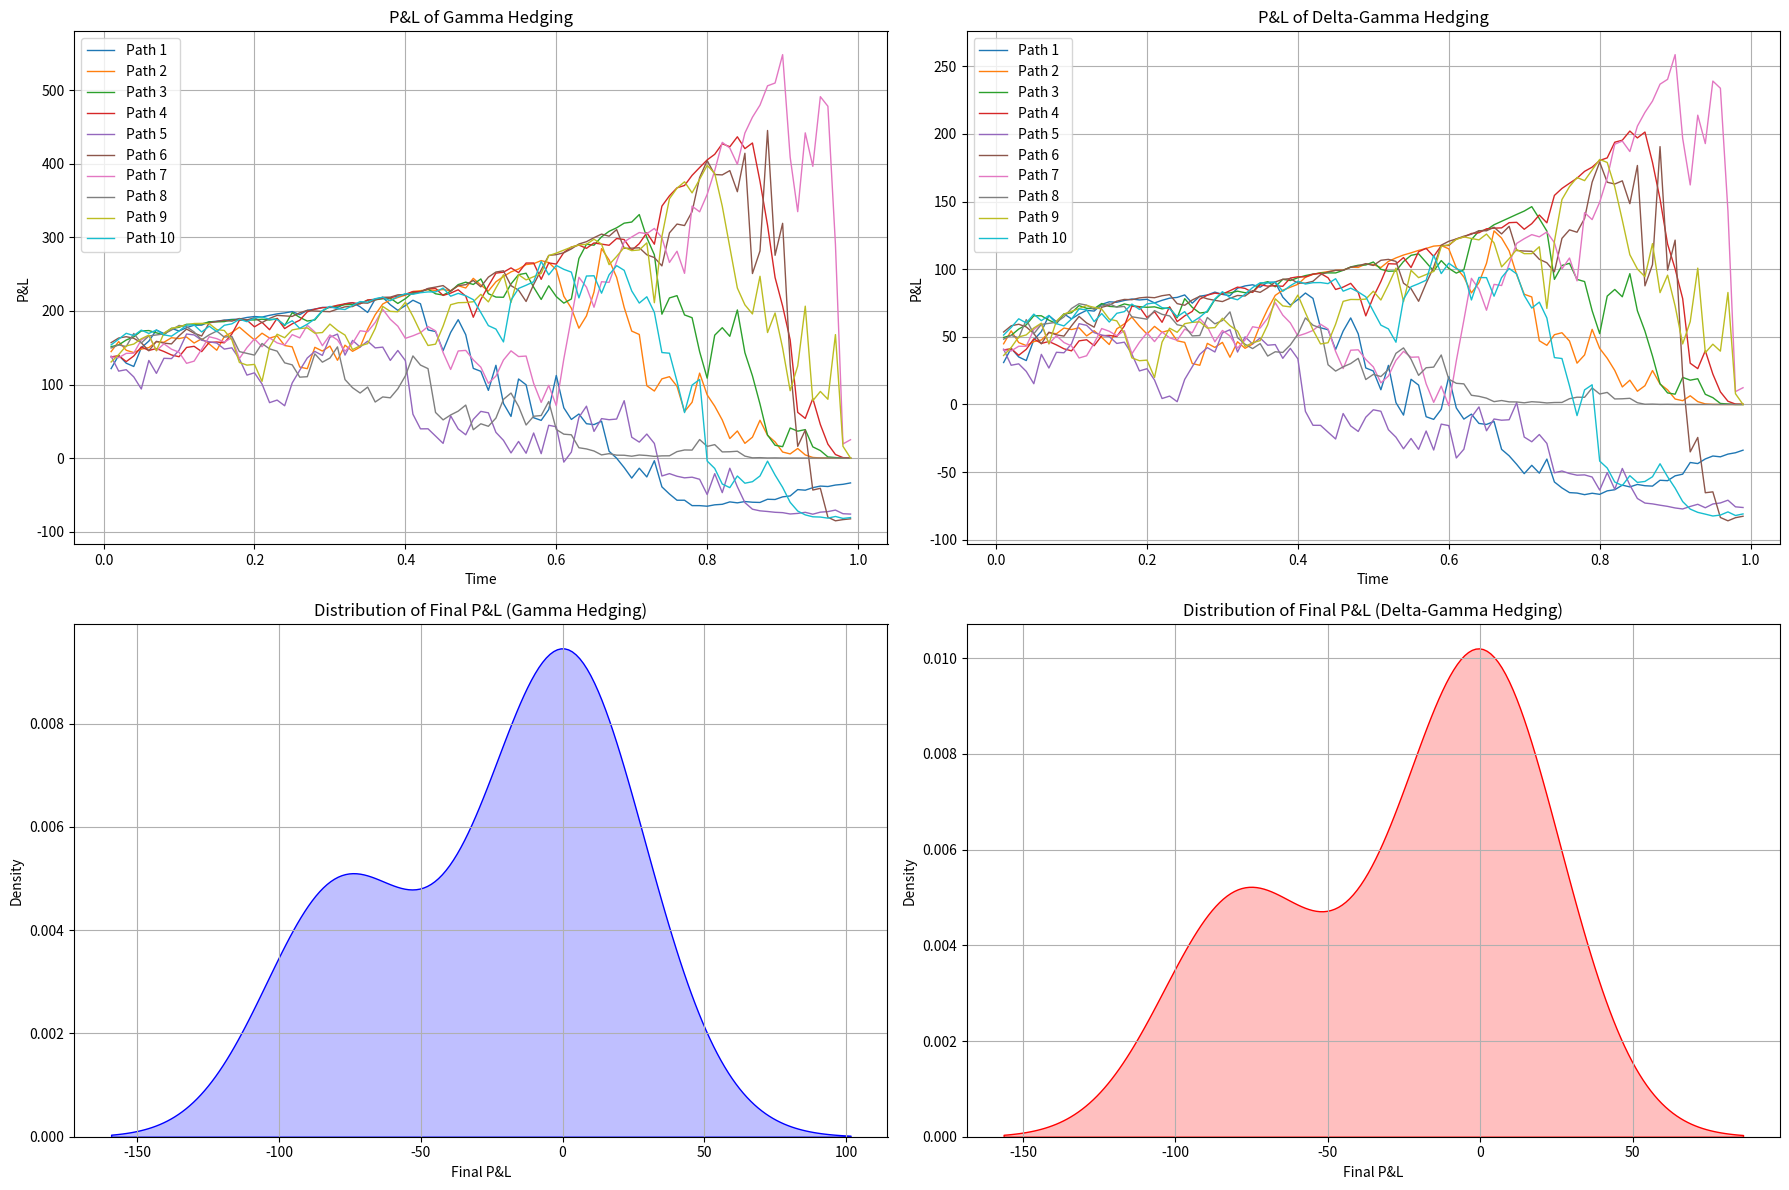

Reproduce this figure in Python.
import numpy as np
import matplotlib.pyplot as plt
import seaborn as sns
from scipy.stats import norm

# Parameters
S0 = 100     # Initial stock price
mu = 0.05    # Drift
sigma = 0.2  # Volatility
T = 1.0      # Time to maturity
dt = 0.01    # Time step
N_paths = 10 # Number of paths

K = 100      # Strike price
r = 0.01     # Risk-free rate

def simulate_gbm_paths(S0, mu, sigma, T, dt, N_paths):
    """Simulate GBM paths."""
    N = int(T / dt)
    t = np.linspace(0, T, N+1)
    S = np.zeros((N_paths, N+1))
    S[:, 0] = S0
    
    for i in range(1, N+1):
        dW = np.random.normal(0, np.sqrt(dt), N_paths)
        S[:, i] = S[:, i-1] * np.exp((mu - 0.5 * sigma**2) * dt + sigma * dW)
    
    return t, S

def black_scholes_delta(S, K, T, r, sigma):
    """Calculate delta of a European call option."""
    d1 = (np.log(S / K) + (r + 0.5 * sigma**2) * T) / (sigma * np.sqrt(T))
    return norm.cdf(d1)

def black_scholes_gamma(S, K, T, r, sigma):
    """Calculate gamma of a European call option."""
    d1 = (np.log(S / K) + (r + 0.5 * sigma**2) * T) / (sigma * np.sqrt(T))
    return norm.pdf(d1) / (S * sigma * np.sqrt(T))

def gamma_hedging(S, K, T, r, sigma, initial_position, N_paths, dt):
    """Gamma hedging."""
    N = S.shape[1]
    delta = np.zeros(N_paths)
    gamma = np.zeros(N_paths)
    PnL = np.zeros((N_paths, N))
    
    for i in range(N_paths):
        hedge_position = initial_position
        for t_index in range(1, N):
            current_time = t[t_index]
            current_price = S[i, t_index]
            remaining_time = T - current_time
            
            delta[i] = black_scholes_delta(current_price, K, remaining_time, r, sigma)
            gamma[i] = black_scholes_gamma(current_price, K, remaining_time, r, sigma)
            
            # Adjust hedge position
            hedge_position = delta[i] * S0 - gamma[i] * (S0 ** 2)
            option_value = max(current_price - K, 0)  # Simplified call payoff
            PnL[i, t_index] = option_value - hedge_position
        
    return PnL

def delta_gamma_hedging(S, K, T, r, sigma, initial_position, N_paths, dt):
    """Delta-Gamma hedging."""
    N = S.shape[1]
    delta = np.zeros(N_paths)
    gamma = np.zeros(N_paths)
    PnL = np.zeros((N_paths, N))
    
    for i in range(N_paths):
        hedge_position = initial_position
        for t_index in range(1, N):
            current_time = t[t_index]
            current_price = S[i, t_index]
            remaining_time = T - current_time
            
            delta[i] = black_scholes_delta(current_price, K, remaining_time, r, sigma)
            gamma[i] = black_scholes_gamma(current_price, K, remaining_time, r, sigma)
            
            # Adjust hedge position
            hedge_position = delta[i] * S0 - 0.5 * gamma[i] * (S0 ** 2)
            option_value = max(current_price - K, 0)  # Simplified call payoff
            PnL[i, t_index] = option_value - hedge_position
        
    return PnL

# Simulate GBM paths
t, S = simulate_gbm_paths(S0, mu, sigma, T, dt, N_paths)

# Calculate P&L for both strategies
PnL_gamma = gamma_hedging(S, K, T, r, sigma, 0, N_paths, dt)
PnL_delta_gamma = delta_gamma_hedging(S, K, T, r, sigma, 0, N_paths, dt)

# Final P&L values
final_PnL_gamma = PnL_gamma[:, -2]
final_PnL_delta_gamma = PnL_delta_gamma[:, -2]

# Plot P&L and distributions
plt.figure(figsize=(18, 12))

# P&L for Gamma Hedging
plt.subplot(2, 2, 1)
for i in range(N_paths):
    plt.plot(t[1:], PnL_gamma[i, 1:], lw=1, label=f'Path {i+1}')
plt.title('P&L of Gamma Hedging')
plt.xlabel('Time')
plt.ylabel('P&L')
plt.grid(True)
plt.legend()

# P&L for Delta-Gamma Hedging
plt.subplot(2, 2, 2)
for i in range(N_paths):
    plt.plot(t[1:], PnL_delta_gamma[i, 1:], lw=1, label=f'Path {i+1}')
plt.title('P&L of Delta-Gamma Hedging')
plt.xlabel('Time')
plt.ylabel('P&L')
plt.grid(True)
plt.legend()

# Distribution of Final P&L for Gamma Hedging
plt.subplot(2, 2, 3)
sns.kdeplot(final_PnL_gamma, fill=True, color='blue', label='Gamma Hedging')
plt.title('Distribution of Final P&L (Gamma Hedging)')
plt.xlabel('Final P&L')
plt.ylabel('Density')
plt.grid(True)

# Distribution of Final P&L for Delta-Gamma Hedging
plt.subplot(2, 2, 4)
sns.kdeplot(final_PnL_delta_gamma, fill=True, color='red', label='Delta-Gamma Hedging')
plt.title('Distribution of Final P&L (Delta-Gamma Hedging)')
plt.xlabel('Final P&L')
plt.ylabel('Density')
plt.grid(True)

plt.tight_layout()
plt.savefig('foobar.png')

